Run: headless pygame with SDL's dummy video driver; simulated clock (each Clock.tick advances the game by its frame time, no real sleeping); random seed 0; keys injected as events and as key.get_pressed() state; mouse plan: one left click at the window centre at the start of phase 2, then a move to the lower-right quarter at the start of phase 3.
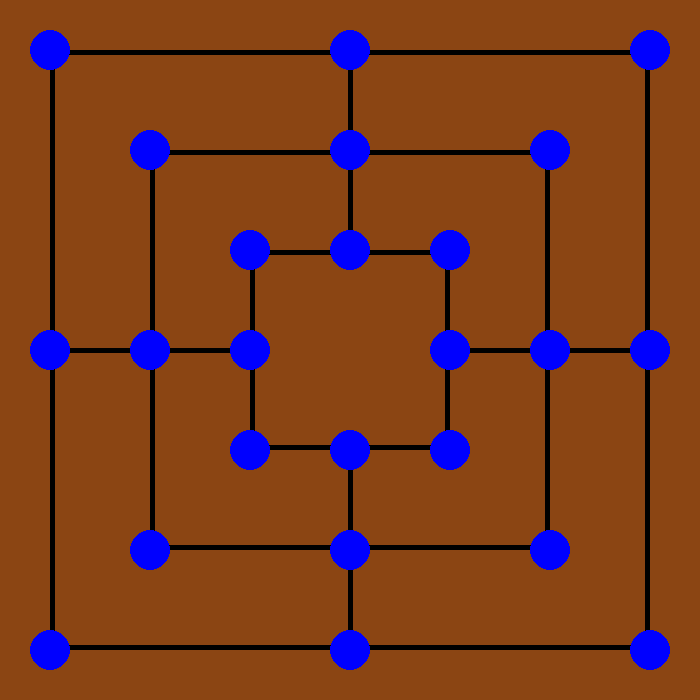
Frame 1 of 4 · flips 1–60 · no input
Frame 2 of 4 · flips 61–180 · clicked the window centre · tapped SPACE, RETURN · held RIGHT (→), D · screen unchanged from frame 1, image omitted
Frame 3 of 4 · flips 181–300 · moved the mouse to the lower-right quarter · held DOWN (↓), S · screen unchanged from frame 2, image omitted
Frame 4 of 4 · flips 301–420 · held LEFT (←), A, UP (↑), W · screen unchanged from frame 3, image omitted

The pygame program that drew these frames:

import pygame

# Initialize Pygame
pygame.init()

T = [
  ['v',None,None, 'v' ,None,None,'v'],
  [None,'v',None, 'v' ,None,'v',None],
  [None,None,'v', 'v' ,'v',None,None],
  ['v', 'v', 'v', None,'v', 'v', 'v'],
  [None,None,'v', 'v' ,'v',None,None],
  [None,'v',None, 'v' ,None,'v',None],
  ['v',None,None, 'v' ,None,None,'v']
]

P = [
  [(50, 50) , None      , None      , (350, 50) , None      , None      , (650, 50) ],
  [None     , (150, 150), None      , (350, 150), None      , (550, 150), None      ],
  [None     , None      , (250, 250), (350, 250), (450, 250), None      , None      ],
  [(50, 350), (150, 350), (250, 350), None      , (450, 350), (550, 350), (650, 350)],
  [None     , None      , (250, 450), (350, 450), (450, 450), None      , None      ],
  [None     , (150, 550), None      , (350, 550), None      , (550, 550), None      ],
  [(50, 650), None      , None      , (350, 650), None      , None      , (650, 650)]
]

G = {
    (0, 0): [(0, 3), (3, 0)],
    (0, 3): [(0, 0), (0, 6), (1, 3)],
    (0, 6): [(0, 3), (3, 6)],
    (1, 1): [(1, 3), (3, 1)],
    (1, 3): [(1, 1), (1, 5), (2, 3), (0, 3)],
    (1, 5): [(1, 3), (3, 5)],
    (2, 2): [(2, 3), (3, 2)],
    (2, 3): [(2, 2), (2, 4), (1, 3)],
    (2, 4): [(2, 3), (3, 4)],
    (3, 0): [(0, 0), (3, 1), (6, 0)],
    (3, 1): [(5, 1), (1, 1), (3, 2), (3, 0)],
    (3, 2): [(3, 1), (2, 2), (4, 2)],
    (3, 4): [(2, 4), (3, 5), (4, 4)],
    (3, 5): [(3, 4), (1, 5), (3, 6), (5, 5)],
    (3, 6): [(3, 5), (0, 6), (6, 6)],
    (4, 2): [(3, 2), (4, 3)],
    (4, 3): [(4, 2), (4, 4), (5, 3)],
    (4, 4): [(4, 3), (3, 4)],
    (5, 1): [(3, 1), (5, 3)],
    (5, 3): [(5, 1), (4, 3), (5, 5), (6, 3)],
    (5, 5): [(5, 3), (3, 5)],
    (6, 0): [(3, 0), (6, 3)],
    (6, 3): [(6, 0), (6, 6), (5, 3)],
    (6, 6): [(6, 3), (3, 6)]
}

t = 'B'
F = 1
FGB = 9
FGN = 9
f1n = 0
f2n = 0
f3n = 0
f1b = 0
f2b = 0
f3b = 0
fbm = True
fnm = True
mol = False
mact = []
lmn = []
lmb = []

# Set the dimensions of the game window
WIDTH = 700
HEIGHT = 700
WINDOW_SIZE = (WIDTH, HEIGHT)
window = pygame.display.set_mode(WINDOW_SIZE)
pygame.display.set_caption("Nine Men's Morris")

# Define colors
BLACK = (0, 0, 0)
WHITE = (255, 255, 255)
RED = (255, 0, 0)
GREEN = (0, 255, 0)
BLUE = (0, 0, 255)
BROWN = (139, 69, 19)

# Funciones auxiliares
def hallar_posicion(pos):
  for i, filas in enumerate(P):
    for j, elemento in enumerate(filas):
      if elemento is not None:
        x = elemento[0]
        y = elemento[1]
        if x - 25 <= pos[0] <= x + 25 and y - 25 <= pos[1] <= y + 25:
          return (i, j)

  return None

def dibujarPosition(coord, color, number):
  pygame.draw.circle(window, color, coord, 30)
  font = pygame.font.Font(None, 36)
  if(color == BLACK):
    text_surface = font.render(str(number), True, WHITE)
  else:
    text_surface = font.render(str(number), True, BLACK)
  
  text_x = coord[0] - text_surface.get_width() / 2
  text_y = coord[1] - text_surface.get_height() / 2
  text_position = (text_x, text_y)
  window.blit(text_surface, text_position)
  
  
def buscarMolino(listaMolino, mact):
  return mact in listaMolino

def verificarMolinoNegro(a, b):
  global mol, T, t, lmn
  if t == 'N':
    if T[a][b] in ['N1', 'N2', 'N3'] and (T[a][b] == 'N1' and f1n > 0) or (T[a][b] == 'N3' and f3n > 0) or (T[a][b] == 'N2' and f2n > 0):
      if P[a][b][0] - P[a][b][1] == 0 or P[a][b][0] + P[a][b][1] == 700:
        if T[a][b] == 'N1':
          for conn1 in G[(a, b)]:
            x1, y1 = conn1
            if T[x1][y1] == 'N2':
              for conn2 in G[(x1, y1)]:
                x2, y2 = conn2
                if (x2 == a or y2 == b) and T[x2][y2] == 'N3':
                  mact = [(a, b), (x1, y1), (x2, y2)]
                  if not buscarMolino(lmn, mact):
                    print(mact)
                    lmn.append(mact)
                    mol = True
                    mact = []
                    return mol
                  else:
                    mol = False
                    return mol
        elif T[a][b] == 'N3':
          for conn1 in G[(a, b)]:
            x1, y1 = conn1
            if T[x1][y1] == 'N2':
              for conn2 in G[(x1, y1)]:
                x2, y2 = conn2
                if (x2 == a or y2 == b) and T[x2][y2] == 'N1':
                  mact = [T[a][b][0], conn1, conn2]
                  if not buscarMolino(lmb, mact):
                    print(mact)
                    lmn.append(mact)
                    mol = True
                    mact = []
                    return mol
                  else:
                    mol = False
                    return mol
      else:
        if T[a][b] == 'N1' and (P[a][b][0] - P[a][b][1] == 300 or P[a][b][0] - P[a][b][1] == -300 or P[a][b][0] - P[a][b][1] == 100 or P[a][b][0] - P[a][b][1] == -100):
          for conn1 in G[(a, b)]:
            x1, y1 = conn1
            if T[x1][y1] == 'N2' and (P[a][b][0] - P[a][b][1] != 0 and P[a][b][0] + P[a][b][1] != 700):
              for conn2 in G[(x1, y1)]:
                x2, y2 = conn2
                if (x2 == a or y2 == b) and T[x2][y2] == 'N3':
                  mact = [(a, b), (x1, y1), (x2, y2)]
                  if not buscarMolino(lmn, mact):
                    print(mact)
                    lmn.append(mact)
                    mol = True
                    mact = []
                    return mol
                  else:
                    mol = False
                    return mol
        elif T[a][b] == 'N2':
          aux = G[(a, b)]
          for conn1 in G[(a, b)]:
            x1, y1 = conn1
            if T[x1][y1] == 'N1':
              for conn2 in aux:
                x2, y2 = conn2
                if conn2 != conn1 and (conn2[0] == conn1[0] or conn2[1] == conn1[1]) and T[x2][y2] == 'N3':
                  mact = [(x1, y1), (a, b), (x2, y2)]
                  if not buscarMolino(lmn, mact):
                    print(mact)
                    lmn.append(mact)
                    mol = True
                    mact = []
                    return mol
                  else:
                    mol = False
                    return mol
            elif T[x1][y1] == 'N3':
              for conn2 in aux:
                x2, y2 = conn2
                if conn2 != conn1 and (conn2[0] == conn1[0] or conn2[1] == conn1[1]) and T[x2][y2] == 'N1':
                  mact = [(x1, y1), (a, b), (x2, y2)]
                  if not buscarMolino(lmn, mact):
                    print(mact)
                    lmn.append(mact)
                    mol = True
                    mact = []
                    return mol
                  else:
                    mol = False
                    return mol
        elif T[a][b] == 'N3' and (P[a][b][0] - P[a][b][1] == 300 or P[a][b][0] - P[a][b][1] == -300 or P[a][b][0] - P[a][b][1] == 100 or P[a][b][0] - P[a][b][1] == -100):
          for conn1 in G[(a, b)]:
            x1, y1 = conn1
            if T[x1][y1] == 'N2' and (P[a][b][1] - P[a][b][0] != 0 and P[a][b][1] + P[a][b][0] != 700):
              for conn2 in G[(x1, y1)]:
                x2, y2 = conn2
                if (x2 == a or y2 == b) and T[x2][y2] == 'N1':
                  mact = [(a, b), (x1, y1), (x2, y2)]
                  if not buscarMolino(lmn, mact):
                    print(mact)
                    lmn.append(mact)
                    mol = True
                    mact = []
                    return mol
                  else:
                    mol = False
                    return mol
  print('turno negro')
  t = 'B'
  mol = False
  return mol



def verificarMolinoBlanco(a, b):
  global mol, T, t, lmb
  if t == 'B':
    if (T[a][b] == 'B1' and f1b > 0) or (T[a][b] == 'B3' and f3b > 0) or (T[a][b] == 'B2' and f2b > 0):
      if P[a][b][0] - P[a][b][1] == 0 or P[a][b][0] + P[a][b][1] == 700:
        if T[a][b] == 'B1':
          for conn1 in G[(a, b)]:
            x1, y1 = conn1
            if T[x1][y1] == 'B2':
              for conn2 in G[(x1, y1)]:
                x2, y2 = conn2
                if (x2 == a or y2 == b) and T[x2][y2] == 'B3':
                  mact = [(a, b), (x1, y1), (x2, y2)]
                  if not buscarMolino(lmb, mact):
                    print(mact)
                    lmb.append(mact)
                    mol = True
                    mact = []
                    return mol
                  else:
                    mol = False
                    return mol
        elif T[a][b] == 'B3':
          for conn1 in G[(a, b)]:
            x1, y1 = conn1
            if T[x1][y1] == 'B2':
              for conn2 in G[(x1, y1)]:
                x2, y2 = conn2
                if (x2 == a or y2 == b) and T[x2][y2] == 'B1':
                  mact = [(a, b), conn1, conn2]
                  if not buscarMolino(lmb, mact):
                    print(mact)
                    lmb.append(mact)
                    mol = True
                    mact = []
                    return mol
                  else:
                    mol = False
                    return mol
      else:
        if T[a][b] == 'B1' and (P[a][b][0] - P[a][b][1] == 300 or P[a][b][0] - P[a][b][1] == -300 or P[a][b][0] - P[a][b][1] == 100 or P[a][b][0] - P[a][b][1] == -100):
          for conn1 in G[(a, b)]:
            x1, y1 = conn1
            if T[x1][y1] == 'B2' and (P[a][b][0] - P[a][b][1] != 0 and P[a][b][0] + P[a][b][1] != 700):
              for conn2 in G[(x1, y1)]:
                x2, y2 = conn2
                if (x2 == a or y2 == b) and T[x2][y2] == 'B3':
                  mact = [(a, b), (x1, y1), (x2, y2)]
                  if not buscarMolino(lmb, mact):
                    print(mact)
                    lmb.append(mact)
                    mol = True
                    mact = []
                    return mol
                  else:
                    mol = False
                    return mol
        elif T[a][b] == 'B2':
          aux = G[(a, b)]
          for conn1 in G[(a, b)]:
            x1, y1 = conn1
            if T[x1][y1] == 'B1':
              for conn2 in aux:
                x2, y2 = conn2
                if conn2 != conn1 and (conn2[0] == conn1[0] or conn2[1] == conn1[1]) and T[x2][y2] == 'B3':
                  mact = [(x1, y1), (a, b), (x2, y2)]
                  if not buscarMolino(lmb, mact):
                    print(mact)
                    lmb.append(mact)
                    mol = True
                    mact = []
                    return mol
                  else:
                    mol = False
                    return mol
            elif T[x1][y1] == 'B3':
              for conn2 in aux:
                x2, y2 = conn2
                if conn2 != conn1 and (conn2[0] == conn1[0] or conn2[1] == conn1[1]) and T[x2][y2] == 'B1':
                  mact = [(x1, y1), (a, b), (x2, y2)]
                  if not buscarMolino(lmb, mact):
                    print(mact)
                    lmb.append(mact)
                    mol = True
                    mact = []
                    return mol
                  else:
                    mol = False
                    return mol
        elif T[a][b] == 'B3' and (P[a][b][0] - P[a][b][1] == 300 or P[a][b][0] - P[a][b][1] == -300 or P[a][b][0] - P[a][b][1] == 100 or P[a][b][0] - P[a][b][1] == -100):
          for conn1 in G[(a, b)]:
            x1, y1 = conn1
            if T[x1][y1] == 'B2' and (P[a][b][1] - P[a][b][0] != 0 and P[a][b][1] + P[a][b][0] != 700):
              for conn2 in G[(x1, y1)]:
                x2, y2 = conn2
                if (x2 == a or y2 == b) and T[x2][y2] == 'B1':
                  mact = [(a, b), (x1, y1), (x2, y2)]
                  if not buscarMolino(lmb, mact):
                    print(mact)
                    lmb.append(mact)
                    mol = True
                    mact = []
                    return mol
                  else:
                    mol = False
                    return mol
  print('turno negro')
  t = 'N'
  mol = False
  return mol


def PosicionarFichaBlanca(a, b):
  global T, f1b, f2b, f3b, t, f1n, f2n, f3n, F, nB, FGB, mol
  if F == 1 and not mol and t == 'B' and T[a][b] == 'v':
    if nB == 1:
      f1b += 1
      T[a][b] = 'B1'
    elif nB == 2:
      f2b += 1
      T[a][b] = 'B2'
    elif nB == 3:
      f3b += 1
      T[a][b] = 'B3'
    
    verificarMolinoBlanco(a, b)
    # t = 'N'
    FGB -= 1

    if FGB + FGN == 0:
      F = 2
      # mol = True
  
    nB = 1 if nB > 2 else nB + 1


#aux
nB = 1
nN = 1
nuevaPos = ()
    
#REGLAS 
    
def PosicionarFichaNegra(a, b):
  global T, f1n, f2n, f3n, t, f1b, f2b, f3b, F, nN, FGN, mol
  if F == 1 and not mol and t == 'N' and T[a][b] == 'v':
    if nN == 1:
      f1n += 1
      T[a][b] = 'N1'
    elif nN == 2:
      f2n += 1
      T[a][b] = 'N2'
    elif nN == 3:
      f3n += 1
      T[a][b] = 'N3'
    
    verificarMolinoNegro(a, b)
    # t = 'B'
    FGN -= 1

    if FGN + FGB == 0:
      F = 2
      # mol = True
      
  
    nN = 1 if nN > 2 else nN + 1


 
# MOVER FICHA
def MoverFichaBlanca(a, b, x, y):
  global T, F, mol, t, f1b, f2b, f3b, conexiones
  if F == 2:
    if t == 'B':  
      if not mol and T[x][y] == 'v' and (x, y) in G[(a, b)] and T[a][b] in ['B1', 'B2', 'B3']:
          T[x][y], T[a][b] = T[a][b], 'v'
          verificarMolinoBlanco(x, y)
      
  else:
    print("Fase no válida. Sólo puedes mover piezas en la fase 2.")

def MoverFichaNegra(a, b, x, y):
  global T, F, mol, t, f1n, f2n, f3n, conexiones
  if F == 2:
    if t == 'N':
      if not mol and T[x][y] == 'v' and (x, y) in G[(a, b)] and T[a][b] in ['N1', 'N2', 'N3']:
        T[x][y], T[a][b] = T[a][b], 'v'
        verificarMolinoNegro(x, y)
      
      
  else:
    print("Fase no válida. Sólo puedes mover piezas en la fase 2.")
        
# Quitar la ficha con numero n de la posicion M[a][b]
def quitarFichaNegra(a, b):
  global mol, T, f1n, f2n, f3n, t
  if t == 'B' and mol and T[a][b] in ['N1', 'N2', 'N3']:
    if T[a][b] == 'N1' and f1n > 0:
      f1n -= 1
    elif T[a][b] == 'N2' and f2n > 0:
      f2n -= 1
    elif T[a][b] == 'N3' and f3n > 0:
      f3n -= 1
    T[a][b] = 'v'
    t = 'N'
    mol = False

# Quitar la ficha blanca con numero n de la posicion M[a][b]
def quitarFichaBlanca(a, b):
  global mol, T, f1b, f2b, f3b, t
  if t == 'N' and mol and T[a][b] in ['B1', 'B2', 'B3']:
    if T[a][b] == 'B1' and f1b > 0:
      f1b -= 1
    elif T[a][b] == 'B2' and f2b > 0:
      f2b -= 1
    elif T[a][b] == 'B3' and f3b > 0:
      f3b -= 1
    T[a][b] = 'v'
    t = 'B'
    mol = False


# Game loop
running = True
while running:
  
  # Clear the screen
  window.fill(BROWN)

    # Draw the board
  pygame.draw.rect(window, BLACK, (50, 50, 600, 600), 5)
  pygame.draw.rect(window, BLACK, (150, 150, 400, 400), 5)
  pygame.draw.rect(window, BLACK, (250, 250, 200, 200), 5)
    
  pygame.draw.line(window, BLACK, (350, 50), (350, 250), 5)
  pygame.draw.line(window, BLACK, (350, 450), (350, 650), 5)
  pygame.draw.line(window, BLACK, (50, 350), (250, 350), 5)
  pygame.draw.line(window, BLACK, (450, 350), (650, 350), 5)
  
  # Draw the positions (REFACTORIZADO)
  for i, filas in enumerate(T):
    for j, elemento in enumerate(filas):
      if(elemento == 'v'):
        pygame.draw.circle(window, BLUE, P[i][j] , 20)
      elif(elemento == 'N1'):
        dibujarPosition(P[i][j], BLACK, 1)
      elif(elemento == 'N2'):
        dibujarPosition(P[i][j], BLACK, 2)
      elif(elemento == 'N3'):
        dibujarPosition(P[i][j], BLACK, 3)
      elif(elemento == 'B1'):
        dibujarPosition(P[i][j], WHITE, 1)
      elif(elemento == 'B2'):
         dibujarPosition(P[i][j], WHITE, 2)
      elif(elemento == 'B3'):
        dibujarPosition(P[i][j], WHITE, 3)
    
  # Update the display
  pygame.display.update()
  
  for event in pygame.event.get():
    if event.type == pygame.QUIT:
      running = False
    elif event.type == pygame.MOUSEBUTTONDOWN:
      if event.button == 1:
        print(event.pos)
        pos = hallar_posicion(event.pos)
        if pos is not None:
          PosicionarFichaBlanca(pos[0], pos[1])
          PosicionarFichaNegra(pos[0], pos[1])
          quitarFichaBlanca(pos[0], pos[1])
          quitarFichaNegra(pos[0], pos[1])
      elif event.button == 3:
        if pos is not None:
          nuevaPos = hallar_posicion(event.pos)
          if nuevaPos is not None:
            MoverFichaBlanca(pos[0], pos[1], nuevaPos[0], nuevaPos[1])
            MoverFichaNegra(pos[0], pos[1], nuevaPos[0], nuevaPos[1])
